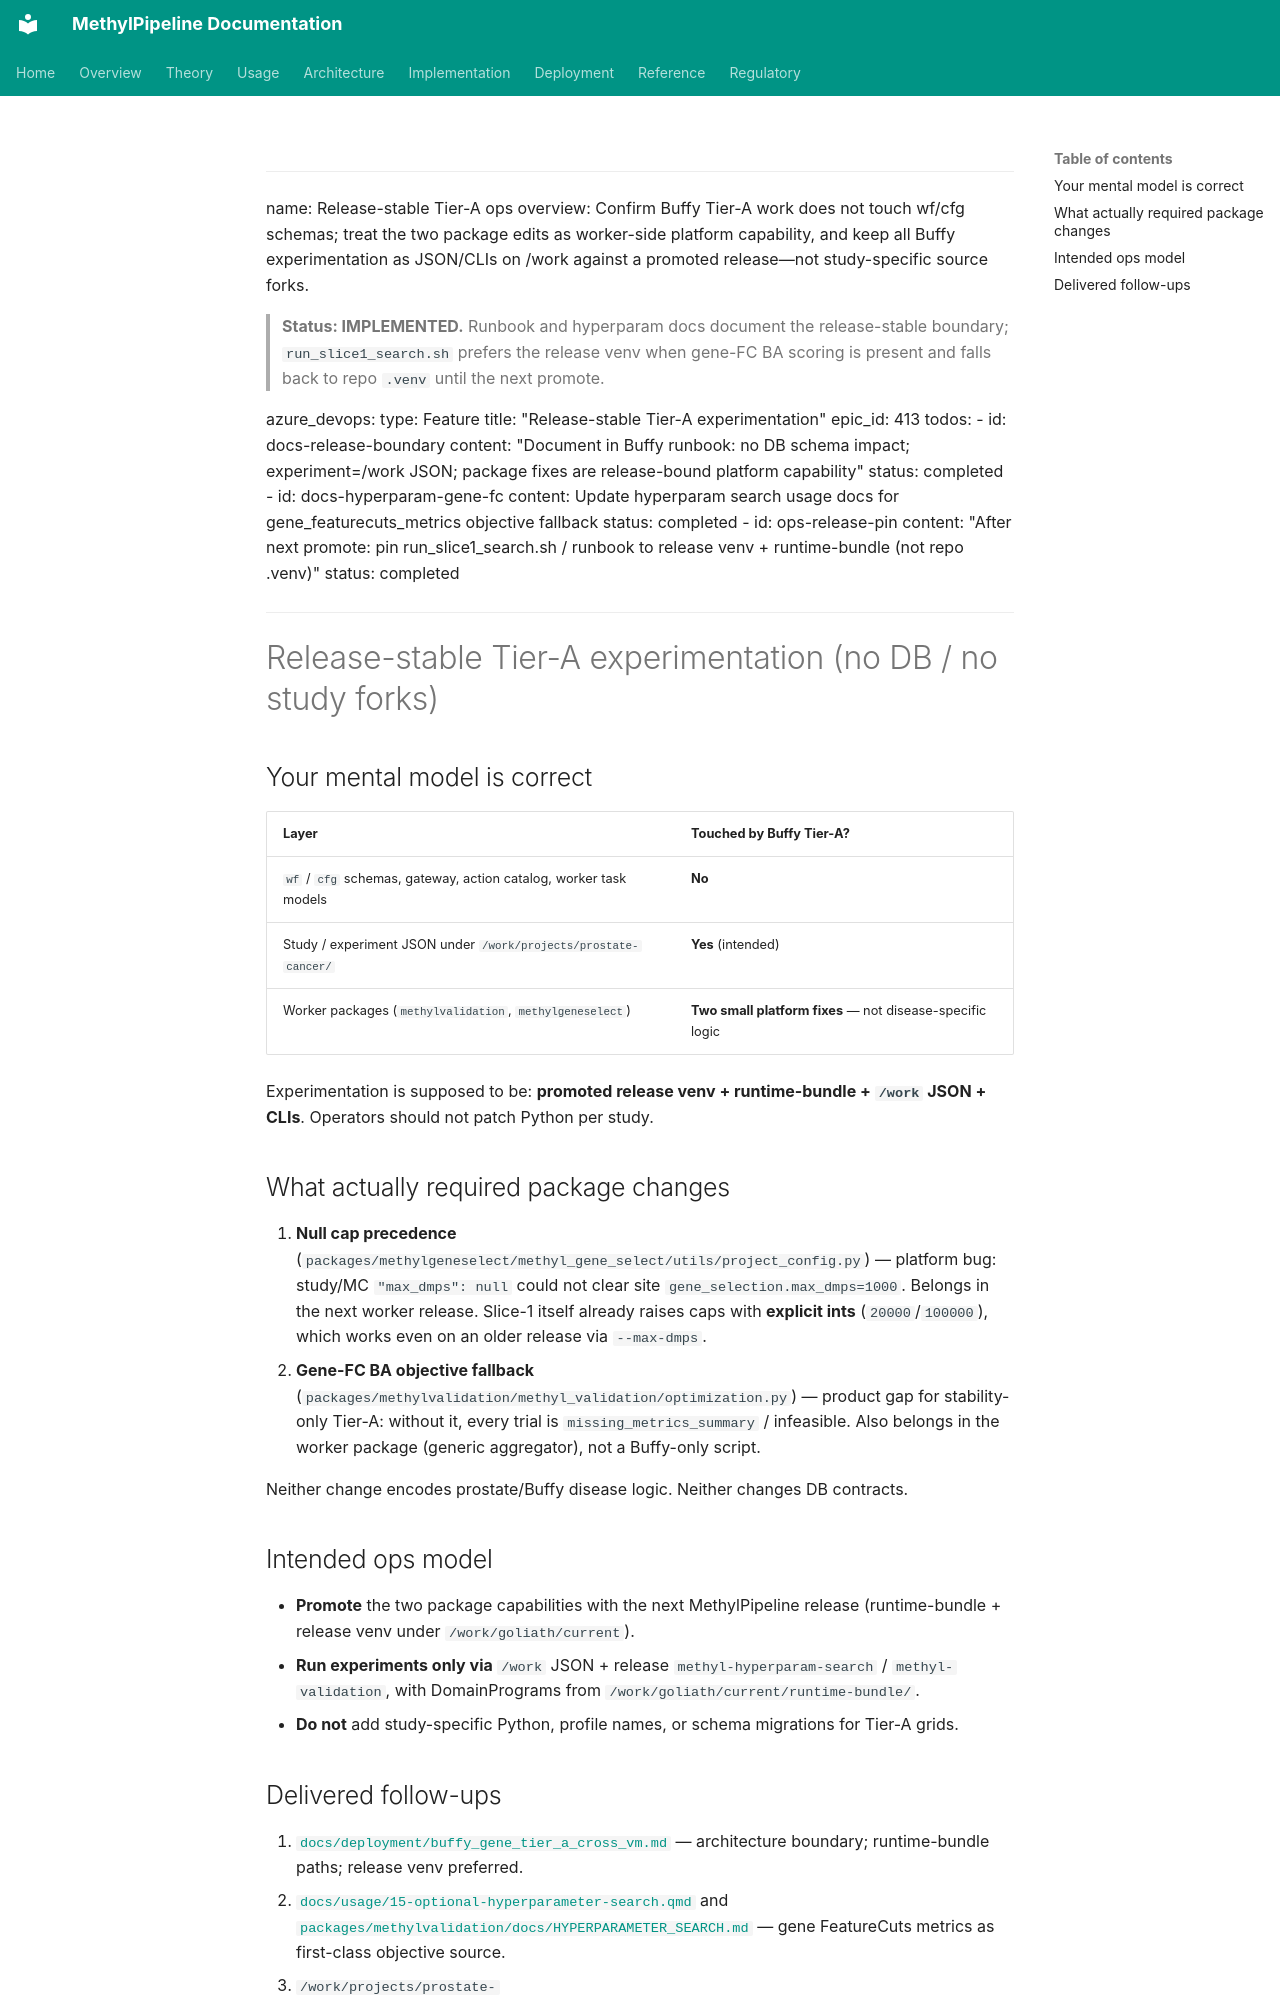

repository: Goliath-Research/GoliathWorkflow · page: plans/release-stable-tier-a-ops.plan/index.html · generator: mkdocs

---
name: Release-stable Tier-A ops
overview: Confirm Buffy Tier-A work does not touch wf/cfg schemas; treat the two package edits as worker-side platform capability, and keep all Buffy experimentation as JSON/CLIs on /work against a promoted release—not study-specific source forks.

> **Status: IMPLEMENTED.** Runbook and hyperparam docs document the release-stable boundary; `run_slice1_search.sh` prefers the release venv when gene-FC BA scoring is present and falls back to repo `.venv` until the next promote.

azure_devops:
  type: Feature
  title: "Release-stable Tier-A experimentation"
  epic_id: 413
todos:
  - id: docs-release-boundary
    content: "Document in Buffy runbook: no DB schema impact; experiment=/work JSON; package fixes are release-bound platform capability"
    status: completed
  - id: docs-hyperparam-gene-fc
    content: Update hyperparam search usage docs for gene_featurecuts_metrics objective fallback
    status: completed
  - id: ops-release-pin
    content: "After next promote: pin run_slice1_search.sh / runbook to release venv + runtime-bundle (not repo .venv)"
    status: completed
---

# Release-stable Tier-A experimentation (no DB / no study forks)

## Your mental model is correct

| Layer | Touched by Buffy Tier-A? |
|-------|--------------------------|
| `wf` / `cfg` schemas, gateway, action catalog, worker task models | **No** |
| Study / experiment JSON under `/work/projects/prostate-cancer/` | **Yes** (intended) |
| Worker packages (`methylvalidation`, `methylgeneselect`) | **Two small platform fixes** — not disease-specific logic |

Experimentation is supposed to be: **promoted release venv + runtime-bundle + `/work` JSON + CLIs**. Operators should not patch Python per study.

## What actually required package changes

1. **Null cap precedence** (`packages/methylgeneselect/methyl_gene_select/utils/project_config.py`) — platform bug: study/MC `"max_dmps": null` could not clear site `gene_selection.max_dmps=1000`. Belongs in the next worker release. Slice-1 itself already raises caps with **explicit ints** (`20000`/`100000`), which works even on an older release via `--max-dmps`.
2. **Gene-FC BA objective fallback** (`packages/methylvalidation/methyl_validation/optimization.py`) — product gap for stability-only Tier-A: without it, every trial is `missing_metrics_summary` / infeasible. Also belongs in the worker package (generic aggregator), not a Buffy-only script.

Neither change encodes prostate/Buffy disease logic. Neither changes DB contracts.

## Intended ops model

- **Promote** the two package capabilities with the next MethylPipeline release (runtime-bundle + release venv under `/work/goliath/current`).
- **Run experiments only via** `/work` JSON + release `methyl-hyperparam-search` / `methyl-validation`, with DomainPrograms from `/work/goliath/current/runtime-bundle/`.
- **Do not** add study-specific Python, profile names, or schema migrations for Tier-A grids.
